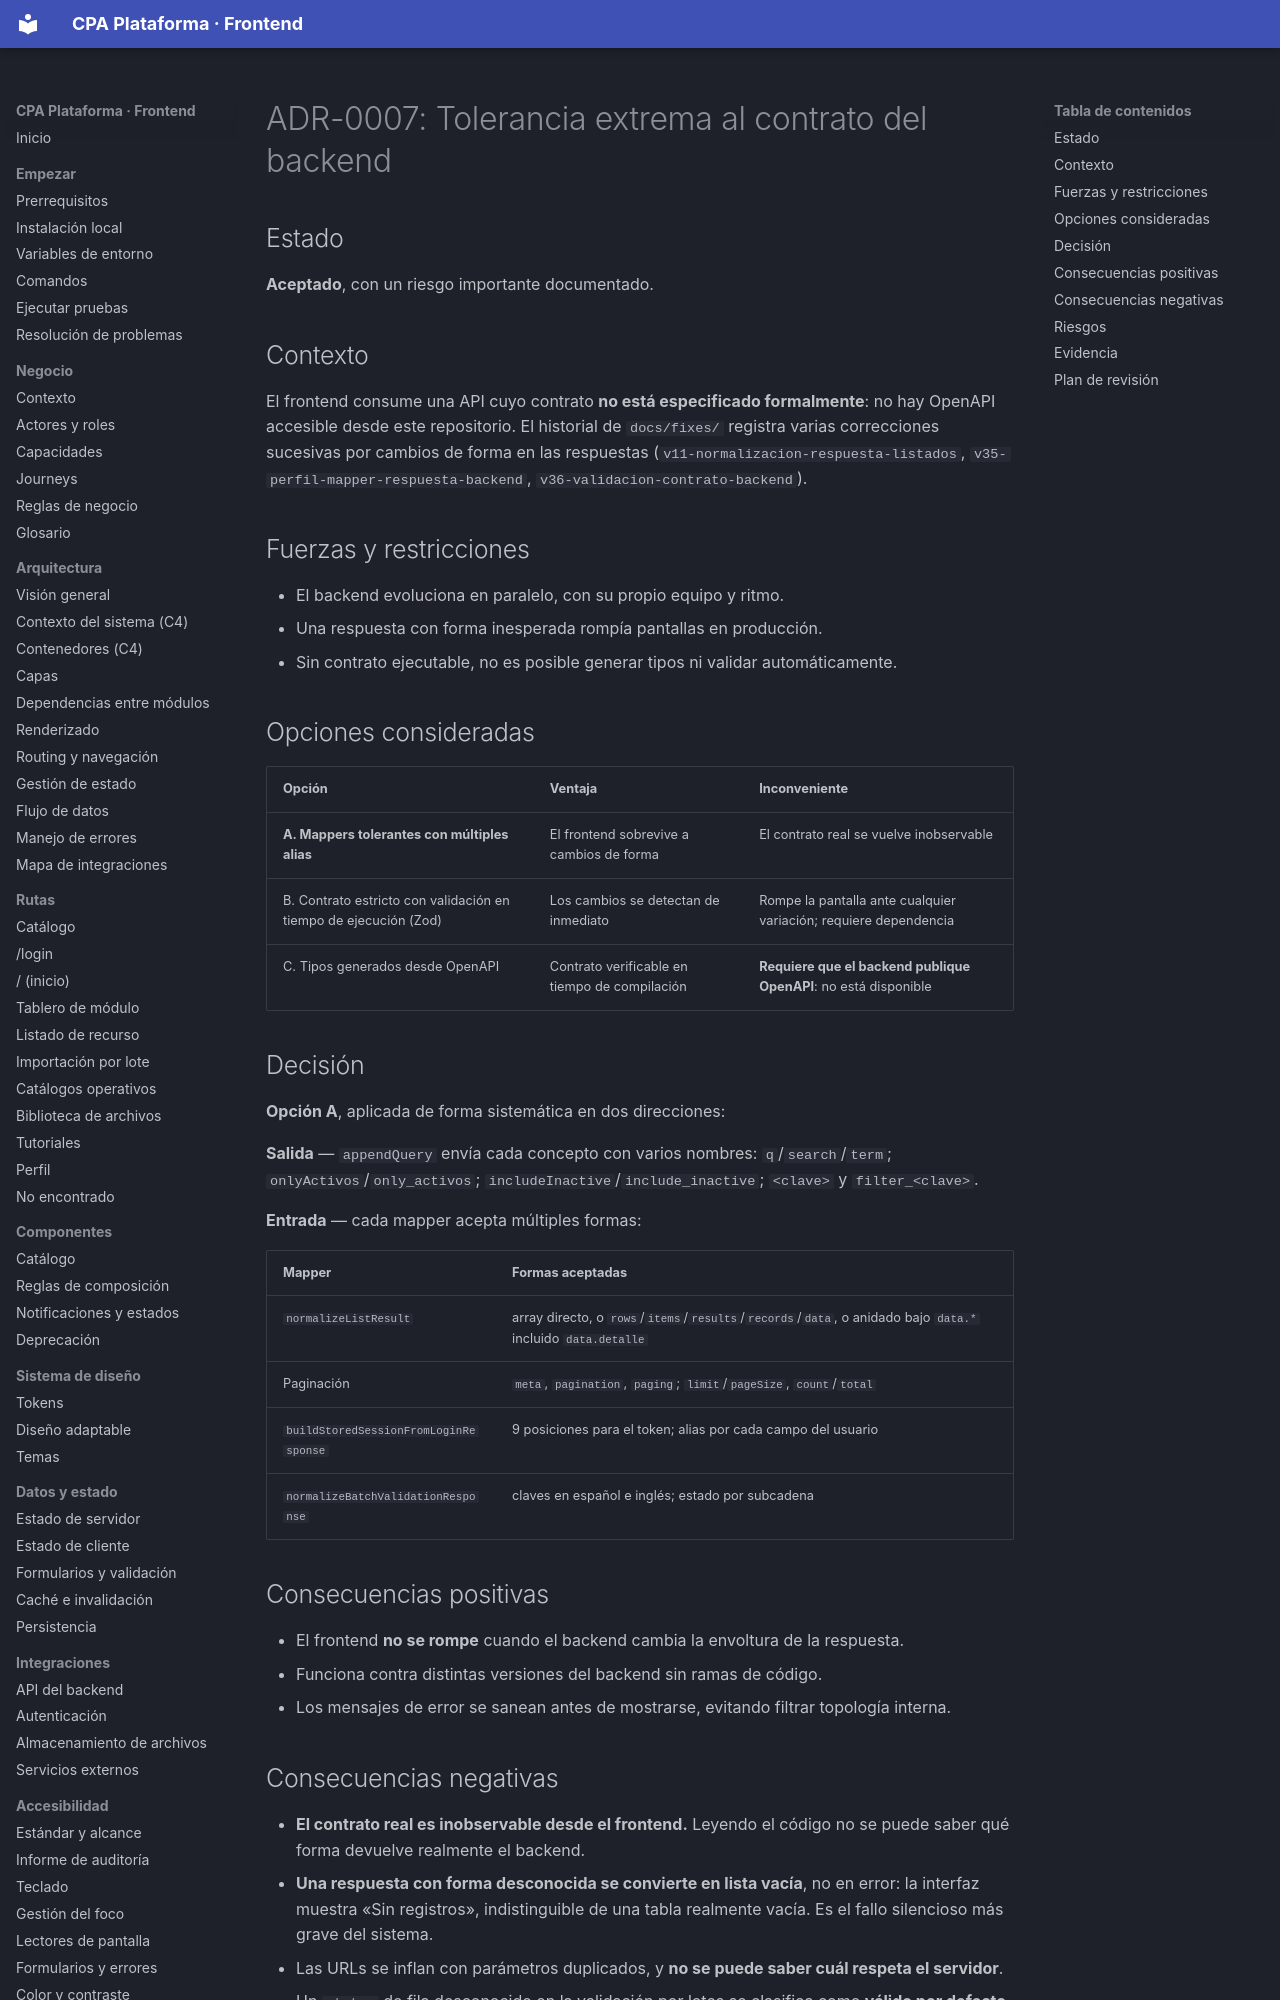

repository: PabloArauzCaballero/cpa_plataforma_frontend · page: adr/ADR-0007-tolerancia-de-contrato/index.html · generator: mkdocs

# ADR-0007: Tolerancia extrema al contrato del backend

## Estado
**Aceptado**, con un riesgo importante documentado.

## Contexto
El frontend consume una API cuyo contrato **no está especificado formalmente**: no hay OpenAPI accesible desde este repositorio. El historial de `docs/fixes/` registra varias correcciones sucesivas por cambios de forma en las respuestas (`v11-normalizacion-respuesta-listados`, `v35-perfil-mapper-respuesta-backend`, `v36-validacion-contrato-backend`).

## Fuerzas y restricciones
- El backend evoluciona en paralelo, con su propio equipo y ritmo.
- Una respuesta con forma inesperada rompía pantallas en producción.
- Sin contrato ejecutable, no es posible generar tipos ni validar automáticamente.

## Opciones consideradas
| Opción | Ventaja | Inconveniente |
| --- | --- | --- |
| **A. Mappers tolerantes con múltiples alias** | El frontend sobrevive a cambios de forma | El contrato real se vuelve inobservable |
| B. Contrato estricto con validación en tiempo de ejecución (Zod) | Los cambios se detectan de inmediato | Rompe la pantalla ante cualquier variación; requiere dependencia |
| C. Tipos generados desde OpenAPI | Contrato verificable en tiempo de compilación | **Requiere que el backend publique OpenAPI**: no está disponible |
